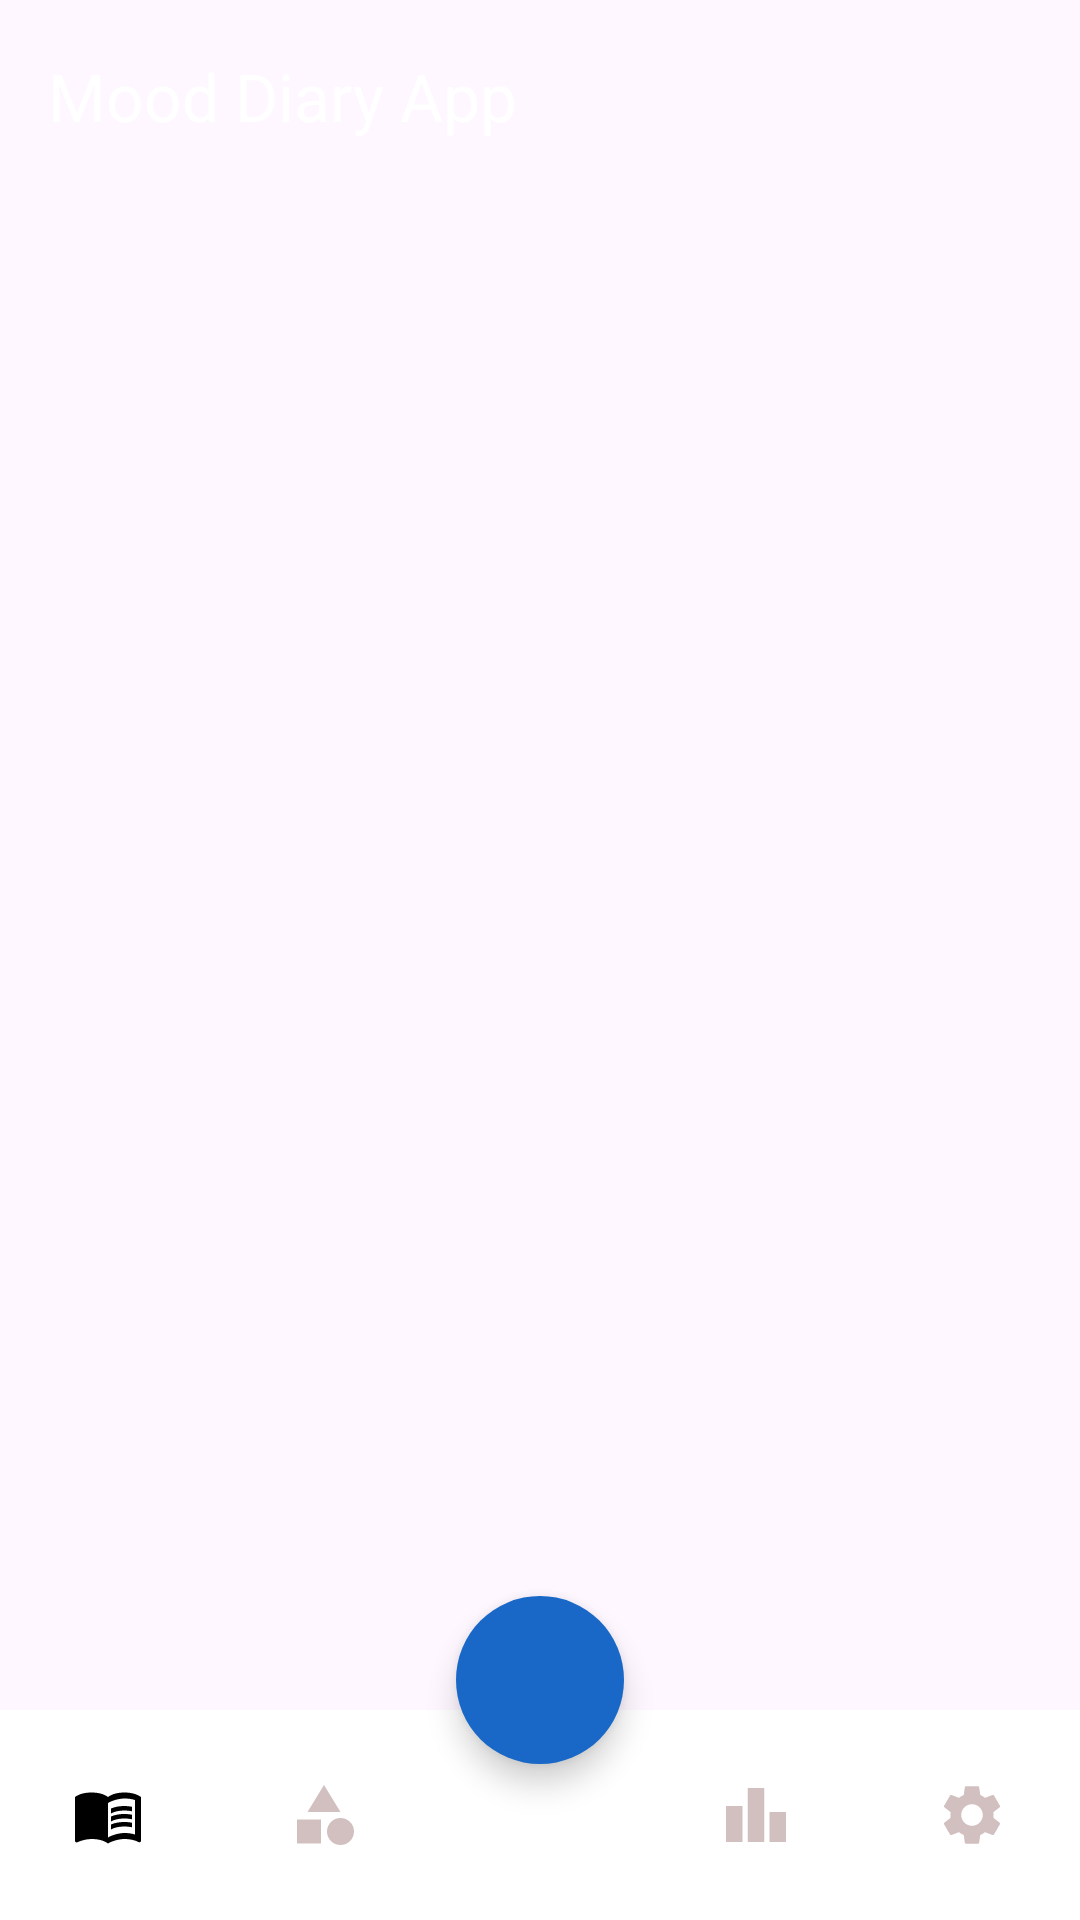

Layout XML and referenced resources for this Android screen:
<!-- AndroidManifest.xml: application theme Theme.MoodApp -->
<!-- res/layout/activity_calender_view.xml -->
<?xml version="1.0" encoding="utf-8"?>
<androidx.coordinatorlayout.widget.CoordinatorLayout
    xmlns:android="http://schemas.android.com/apk/res/android"
    xmlns:app="http://schemas.android.com/apk/res-auto"
    xmlns:tools="http://schemas.android.com/tools"
    android:layout_width="match_parent"
    android:layout_height="match_parent"
    tools:context=".CalenderViewActivity">

    <com.google.android.material.appbar.AppBarLayout
        android:layout_width="match_parent"
        android:layout_height="wrap_content"
        android:theme="@style/AppTheme.AppBarOverlay">

        <androidx.appcompat.widget.Toolbar
            android:id="@+id/activityToolbar"
            android:layout_width="match_parent"
            app:title="@string/app_name"
            android:layout_height="?attr/actionBarSize"
            app:popupTheme="@style/AppTheme.PopupOverlay" />

    </com.google.android.material.appbar.AppBarLayout>

    <FrameLayout
        android:layout_width="match_parent"
        android:layout_height="match_parent"
        android:id="@+id/frame_layout"/>
    <com.google.android.material.bottomappbar.BottomAppBar
        android:id="@+id/bottomNavigationAppBar"
        android:layout_width="match_parent"
        android:layout_height="70dp"
        android:layout_gravity="bottom"
        android:layout_marginTop="80dp"
        app:contentInsetStart="0dp"
        app:fabCradleMargin="10dp"
        app:fabCradleRoundedCornerRadius="100dp"
        app:fabCradleVerticalOffset="10dp"
        app:fabAlignmentMode="center"
        >

        <com.google.android.material.bottomnavigation.BottomNavigationView
            android:id="@+id/bottomNavigationView"
            android:layout_width="match_parent"
            android:layout_height="match_parent"
            app:menu="@menu/bottom_menu"
            style="@style/IconColor"
            app:labelVisibilityMode="unlabeled"
            android:elevation="0dp"
            app:elevation="0dp"
            />

    </com.google.android.material.bottomappbar.BottomAppBar>

    <com.google.android.material.floatingactionbutton.FloatingActionButton
        android:layout_width="wrap_content"
        android:layout_height="wrap_content"
        android:scaleType="center"
        android:id="@+id/fabButton"
        android:backgroundTint="#1968C7"
        android:src="@drawable/baseline_add_24"
        app:tint="@android:color/white"
        app:shapeAppearanceOverlay="@style/FabShapeOverlay"
        app:layout_anchor="@id/bottomNavigationAppBar"
        android:contentDescription="@string/bar" />




</androidx.coordinatorlayout.widget.CoordinatorLayout>
<!-- resources referenced by this layout -->
<resources>
  <string name="app_name">Mood Diary App</string>
  <string name="bar">Bar</string>
  <style name="AppTheme.AppBarOverlay" parent="ThemeOverlay.MaterialComponents.Dark.ActionBar" />
  <style name="AppTheme.PopupOverlay" parent="ThemeOverlay.MaterialComponents.Light" />
  <style name="FabShapeOverlay" parent="">
          <item name="cornerSize">50%</item> 
      </style>
      //-----------------------------------------------
  <style name="IconColor">
          <item name="itemIconTint">@color/color_day</item>
          <item name="android:background">@color/white</item>
      </style>
  <style name="Theme.MoodApp" parent="Base.Theme.MoodApp" />
  <color name="white">#FFFFFFFF</color>
  <style name="Base.Theme.MoodApp" parent="Theme.Material3.DayNight.NoActionBar">
          
          <item name="colorPrimary">@color/dayWord</item>
          <item name="colorPrimaryVariant">@color/dayWord</item>
          <item name="bottomAppBarStyle">@style/BottomBack</item>
  
      </style>
  <color name="dayWord">#BA000000</color>
  <style name="BottomBack">
          <item name="android:background">@color/white</item>
      </style>
</resources>
